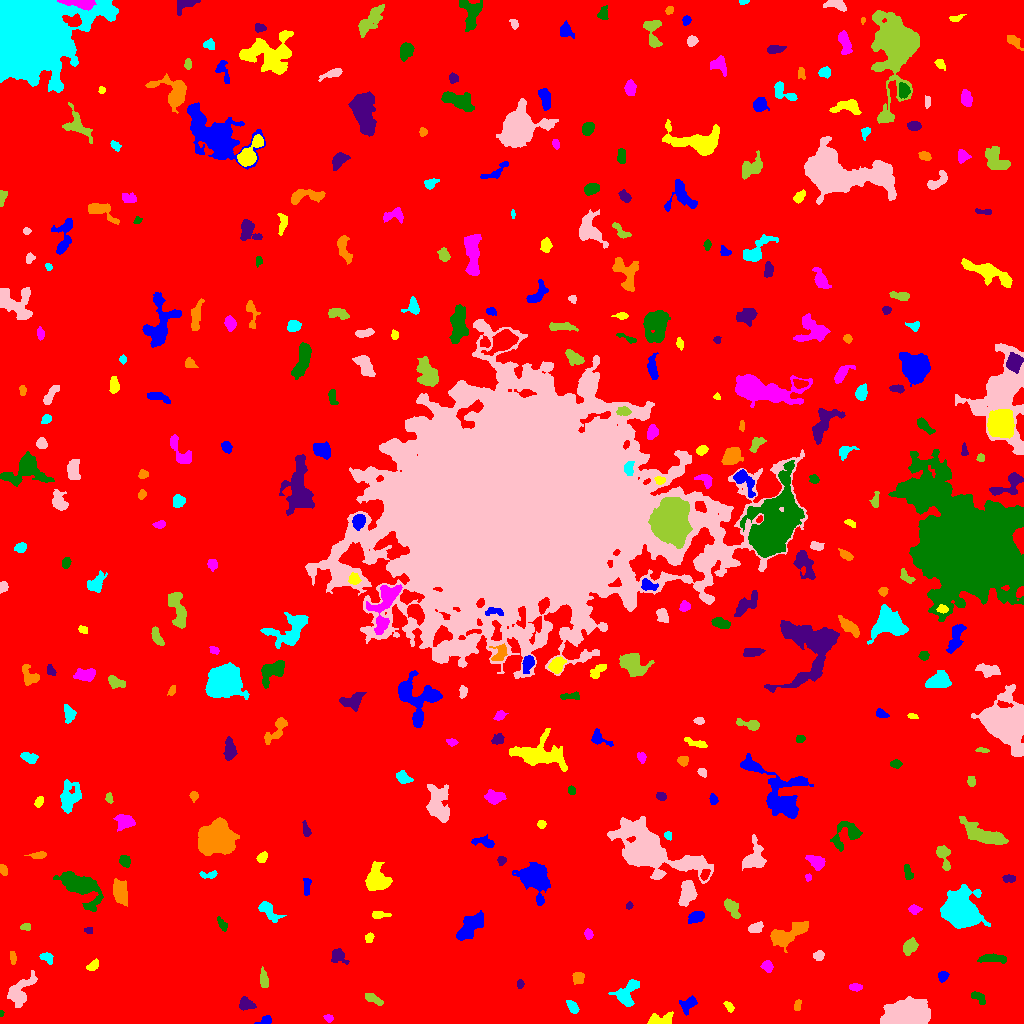

Source data for this figure (header and first rows):
ID, X, Y, A, B, theta, total_flux, mu_max, mu_median, mu_mean, R_fwhm, R_e, R10, R90, x_start, x_end, y_start, y_end, area, greylevel
0, 513.6, 517.7, 298, 296.5, 0.09934, 2283695, 17.0, 2.0, 2.659, 60.57, 242.8, 91.4, 395.7, 0, 1023, 0, 1023, 858792, 2.659
1, 265.2, 3.069, 3.739, 1.89, 0.2892, 203.0, 4.0, 2.0, 2.093, 4.583, 3.09, 1.262, 4.82, 254, 271, 0, 8, 97, 8.093
2, 659.6, 3.763, 6.883, 2.788, 0.1077, 735.0, 8.0, 3.0, 3.296, 5.14, 4.687, 1.693, 7.421, 647, 673, 0, 12, 223, 11.3
3, 328.6, 5.194, 2.234, 1.59, -0.3829, 165.0, 5.0, 2.5, 2.5, 3.241, 2.394, 0.9772, 3.613, 323, 333, 1, 9, 66, 9.5
4, 1.116, 10.15, 1.594, 1.037, 1.545, 146.0, 10.0, 5.0, 5.407, 2.185, 1.596, 0.5642, 2.459, 0, 4, 7, 13, 27, 11.41
5, 245.5, 19.48, 3.802, 2.986, -0.245, 524.0, 6.0, 3.0, 3.101, 5.917, 4.029, 1.596, 6.283, 239, 256, 13, 27, 169, 9.101
6, 797.4, 18.23, 2.854, 1.576, 1.342, 203.0, 5.0, 3.0, 2.671, 3.613, 2.646, 1.128, 4.146, 794, 801, 13, 24, 76, 8.671
7, 572.3, 17.06, 3.602, 2.04, -0.8845, 414.0, 7.0, 3.0, 3.286, 4.184, 3.478, 1.382, 5.412, 566, 579, 10, 23, 126, 9.286
8, 904.7, 9.381, 9.352, 5.558, 0.05154, 17306, 50.0, 12.0, 15.66, 9.115, 8.686, 3.385, 14.52, 880, 930, 0, 27, 1105, 21.66
9, 372.7, 24.78, 5.151, 1.908, -0.4673, 409.0, 6.0, 3.0, 2.782, 5.015, 3.827, 1.493, 5.971, 365, 383, 18, 30, 147, 8.782
10, 489.1, 32.39, 6.55, 2.901, 0.6098, 1066, 10.0, 3.0, 3.439, 5.202, 5.171, 1.954, 8.482, 479, 504, 19, 43, 310, 9.439
11, 688.2, 19.38, 4.862, 2.891, 0.7742, 665.0, 9.0, 3.0, 3.464, 4.029, 4.334, 1.596, 6.77, 679, 697, 8, 28, 192, 10.46
12, 728.9, 17.1, 3.032, 1.65, -0.9318, 150.0, 4.0, 2.0, 1.829, 3.989, 2.821, 0.9772, 4.37, 723, 734, 11, 22, 82, 11.83
13, 855.5, 36.16, 3.006, 1.792, -0.01987, 262.0, 5.0, 3.0, 2.787, 4.068, 3.038, 1.262, 4.618, 849, 862, 32, 40, 94, 8.787
14, 978, 26.39, 4.345, 2.125, -0.5636, 372.0, 7.0, 3.0, 2.862, 3.613, 3.523, 1.262, 5.585, 971, 985, 19, 32, 130, 8.862
15, 520, 39.35, 2.043, 1.612, 1.484, 175.0, 7.0, 3.0, 2.869, 2.646, 2.326, 0.7979, 3.656, 517, 524, 35, 44, 61, 10.87
16, 578.3, 45.5, 2.99, 2.666, 1.497, 425.0, 6.0, 3.0, 3.22, 5.293, 3.7, 1.493, 5.585, 572, 584, 39, 51, 132, 10.22
17, 626.4, 29.33, 7.687, 4.94, 0.9831, 1295, 9.0, 3.0, 3.435, 5.754, 6.024, 2.257, 9.657, 608, 639, 17, 44, 377, 9.435
18, 19.69, 31.02, 8.911, 4.489, 0.9936, 1685, 11.0, 3.0, 3.631, 5.47, 6.155, 2.326, 10.08, 7, 37, 16, 53, 464, 9.631
19, 264.2, 43.17, 4.229, 1.786, -1.445, 301.0, 5.0, 2.0, 2.09, 4.184, 3.338, 1.382, 5.47, 260, 268, 36, 57, 144, 9.09
20, 125, 66, 5.749, 3.559, -1.525, 1265, 10.0, 3.0, 3.543, 5.47, 5.171, 2.034, 8.759, 117, 134, 50, 79, 357, 9.543
21, 942.7, 47.26, 2.532, 2.166, 0.724, 315.0, 7.0, 3.0, 3.15, 3.568, 2.932, 1.128, 4.72, 938, 949, 41, 52, 100, 9.15
22, 92.97, 57.87, 3.419, 2.039, 0.7375, 291.0, 5.0, 3.0, 2.694, 4.514, 3.385, 1.382, 5.078, 86, 98, 53, 65, 108, 8.694
23, 767.4, 56.79, 2.552, 2.296, -0.8615, 450.0, 10.0, 3.0, 3.846, 3.613, 3.038, 1.128, 4.918, 760, 773, 51, 63, 117, 10.85
24, 992.4, 64.93, 7.2, 1.882, -0.03967, 370.0, 5.0, 2.0, 1.729, 4.184, 4.37, 1.693, 6.817, 977, 1006, 60, 70, 214, 8.729
25, 337.5, 67.5, 3.844, 3.081, -0.5096, 500.0, 7.0, 2.0, 2.703, 4.26, 3.742, 1.493, 6.206, 331, 349, 59, 75, 185, 9.703
26, 13.04, 65.25, 3.129, 1.445, -1.451, 205.0, 6.0, 2.0, 2.562, 3.385, 2.646, 0.9772, 4.222, 10, 16, 59, 72, 80, 8.562
27, 46.8, 65.73, 3.491, 2.287, -0.4479, 335.0, 6.0, 3.0, 2.863, 4.787, 3.478, 1.382, 5.232, 39, 53, 59, 71, 117, 8.863
28, 818.1, 67.9, 2.531, 2.189, 0.2392, 403.0, 9.0, 4.0, 4.03, 3.827, 2.985, 1.128, 4.618, 813, 824, 63, 73, 100, 10.03
29, 909.9, 76.82, 3.755, 2.818, 0.9186, 726.0, 8.0, 3.0, 3.723, 5.47, 4.107, 1.693, 6.58, 903, 918, 68, 86, 195, 9.723
30, 620.2, 76.39, 1.884, 1.751, 0.1753, 133.0, 4.0, 3.0, 2.509, 3.613, 2.394, 0.9772, 3.523, 616, 623, 73, 80, 53, 9.509
31, 469.1, 95.74, 8.582, 3.771, 0.8344, 2683, 15.0, 5.0, 5.696, 5.809, 6.84, 2.523, 10.66, 456, 483, 83, 113, 471, 10.7
32, 369.2, 86.15, 2.115, 1.784, 1.313, 100.0, 4.0, 1.0, 1.282, 3.038, 2.394, 0.7979, 3.909, 365, 374, 81, 91, 78, 8.282
33, 588.1, 89.38, 2.572, 1.699, -1.458, 280.0, 7.0, 3.0, 3.373, 3.432, 2.646, 0.9772, 4.222, 584, 593, 84, 95, 83, 10.37
34, 222.2, 98.99, 3.73, 1.723, -1.031, 271.0, 5.0, 3.0, 2.71, 4.146, 3.192, 1.262, 4.853, 217, 227, 92, 107, 100, 8.71
35, 88.58, 93.05, 2.184, 1.686, -0.1599, 256.0, 8.0, 4.0, 4.655, 3.568, 2.459, 0.9772, 3.742, 84, 92, 90, 96, 55, 10.65
36, 788, 89.53, 10.84, 3.802, 0.4537, 2279, 13.0, 3.5, 4.205, 6.308, 6.676, 2.523, 10.82, 770, 808, 71, 102, 542, 10.2
37, 959.6, 112.3, 7.68, 6.846, -0.7308, 19063, 64.0, 8.0, 14.88, 8.311, 8.253, 3.241, 14.94, 940, 990, 95, 139, 1281, 20.88
38, 755.7, 95.72, 3.696, 2.289, 0.3757, 354.0, 6.0, 3.0, 2.565, 4.82, 3.742, 1.382, 5.67, 748, 763, 91, 102, 138, 8.565
39, 25.57, 96.86, 2.188, 1.573, 0.1289, 107.0, 4.0, 1.0, 1.486, 2.985, 2.185, 0.7979, 3.7, 20, 30, 93, 100, 72, 8.486
40, 1018, 87.78, 5.194, 3.413, 1.259, 2845, 26.0, 7.0, 8.808, 5.262, 4.918, 1.871, 8.215, 1008, 1023, 78, 105, 323, 14.81
41, 696.3, 106.6, 3.918, 2.389, 0.353, 785.0, 10.0, 4.0, 4.511, 5.109, 3.868, 1.493, 6.103, 688, 704, 100, 112, 174, 10.51
42, 378.7, 108.9, 3.739, 1.594, -0.01374, 296.0, 6.0, 2.0, 2.552, 4.068, 2.877, 1.128, 4.652, 372, 391, 105, 112, 116, 9.552
43, 914, 114.1, 2.766, 1.945, -0.06225, 484.0, 11.0, 4.0, 4.84, 3.613, 2.877, 1.128, 4.652, 908, 922, 109, 119, 100, 12.84
44, 79.74, 138.1, 9.775, 5.049, -0.5607, 6186, 29.0, 4.0, 7.498, 6.864, 7.114, 2.706, 12.62, 53, 103, 112, 152, 825, 13.5
45, 629.2, 117.7, 1.777, 1.5, 0.9637, 138.0, 6.0, 3.0, 2.816, 2.877, 2.034, 0.7979, 3.241, 626, 633, 114, 122, 49, 8.816
46, 120.1, 131.2, 6.14, 3.131, -1.304, 1402, 9.0, 4.0, 4.248, 6.84, 5.585, 2.257, 8.704, 113, 127, 117, 145, 330, 10.25
47, 268.3, 112.3, 6.695, 2.85, -0.7086, 554.0, 5.0, 2.0, 2.225, 5.642, 4.787, 1.871, 7.485, 258, 286, 101, 122, 249, 9.225
48, 687.1, 131, 6.318, 3.286, 1.328, 1560, 10.0, 4.0, 4.548, 7.334, 5.726, 2.257, 8.867, 678, 697, 117, 143, 343, 10.55
49, 731.6, 115.8, 5.396, 2.55, -0.9741, 662.0, 7.0, 3.0, 3.137, 5.323, 4.514, 1.693, 7.001, 724, 740, 105, 125, 211, 10.14
50, 557.4, 126.2, 4.66, 1.755, 1.376, 288.0, 6.0, 2.0, 2.198, 3.785, 3.29, 1.262, 5.614, 553, 563, 113, 135, 131, 11.2
51, 306.5, 138, 4.97, 1.76, 1.563, 235.0, 4.0, 2.0, 2.026, 5.232, 3.613, 1.262, 5.382, 303, 311, 128, 145, 116, 8.026
52, 375.5, 144, 6.026, 5.262, 1.492, 1899, 11.0, 3.0, 3.876, 6.232, 6.024, 2.326, 10.43, 365, 392, 133, 162, 490, 9.876
53, 808.3, 146.3, 1.682, 1.416, -1.488, 159.0, 8.0, 3.0, 3.457, 2.646, 1.871, 0.5642, 3.141, 805, 811, 142, 150, 46, 13.46
54, 907.5, 151.3, 4.062, 1.782, -1.368, 308.0, 5.0, 3.0, 2.702, 4.478, 3.432, 1.382, 5.232, 904, 913, 144, 159, 114, 8.702
55, 1009, 145, 3.177, 1.866, -0.003276, 241.0, 5.0, 2.0, 2.537, 3.742, 3.09, 1.128, 4.787, 1002, 1015, 141, 149, 95, 8.537
56, 3.156, 154.1, 2.84, 1.736, -1.151, 231.0, 5.0, 3.0, 2.852, 3.909, 2.877, 1.128, 4.37, 0, 7, 148, 159, 81, 8.852
57, 208.3, 148.6, 4.731, 1.777, 0.02688, 210.0, 4.0, 2.0, 1.981, 4.787, 3.29, 1.262, 5.078, 199, 217, 145, 153, 106, 7.981
58, 650.7, 172.5, 21.29, 9.027, -0.4257, 20683, 33.0, 6.0, 8.38, 10.94, 12.26, 4.652, 23.2, 607, 713, 140, 207, 2468, 13.38
59, 943, 168.5, 6.667, 2.898, -1.263, 826.0, 9.0, 3.0, 3.671, 4.514, 4.37, 1.693, 7.334, 936, 950, 153, 178, 225, 9.671
... 309 more rows
